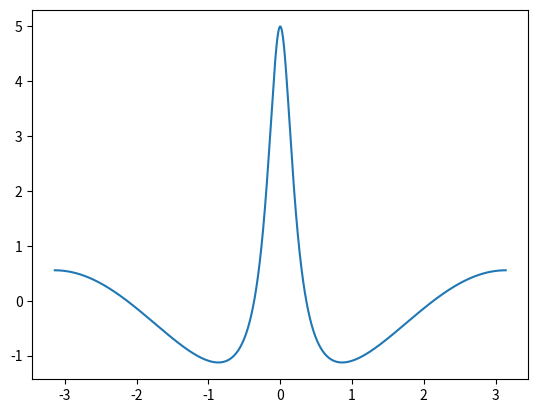

Write the Python code that produced this figure.
import math
import matplotlib.pyplot as plt
import numpy as np
# Jupyter Notebook'ta şekillerin görünmesini sağlamak için gerekli:
%matplotlib notebook


w = np.linspace(-np.pi, np.pi, 10000)
H = np.exp(-2j*w)/(1-0.8*np.exp(-1j*w))

plt.plot(w, H)